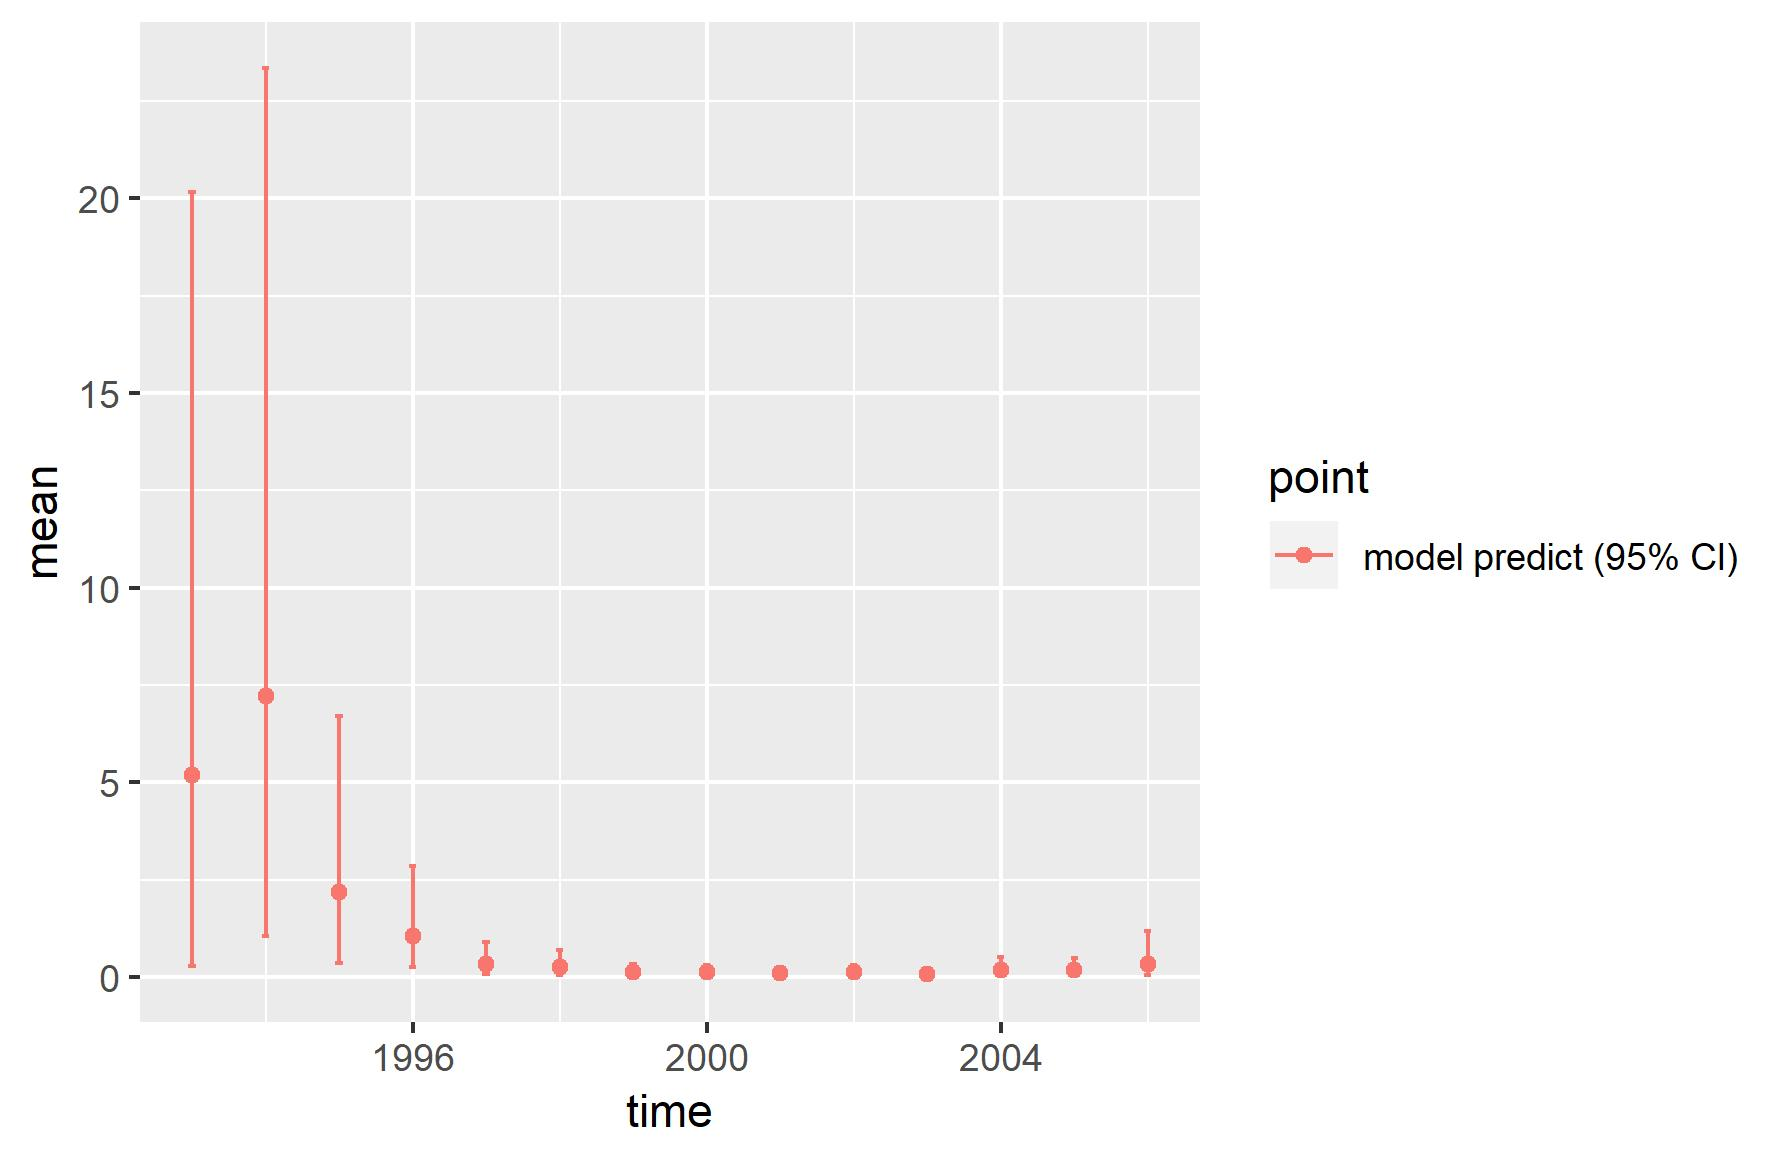

Values plotted in this chart, from the file beside it:
, point, mean, low, high, time
1, model predict (95% CI), 5.177, 0.2675, 20.18, 1993
2, model predict (95% CI), 7.218, 1.048, 23.36, 1994
3, model predict (95% CI), 2.188, 0.3436, 6.697, 1995
4, model predict (95% CI), 1.06, 0.24, 2.837, 1996
5, model predict (95% CI), 0.3283, 0.07978, 0.8955, 1997
6, model predict (95% CI), 0.2547, 0.05716, 0.6972, 1998
7, model predict (95% CI), 0.1233, 0.03207, 0.3175, 1999
8, model predict (95% CI), 0.131, 0.03624, 0.3114, 2000
9, model predict (95% CI), 0.1001, 0.02305, 0.26, 2001
10, model predict (95% CI), 0.1117, 0.02527, 0.3026, 2002
11, model predict (95% CI), 0.06604, 0.01352, 0.1929, 2003
12, model predict (95% CI), 0.1775, 0.04147, 0.5057, 2004
13, model predict (95% CI), 0.1659, 0.03324, 0.4772, 2005
14, model predict (95% CI), 0.331, 0.03901, 1.172, 2006
